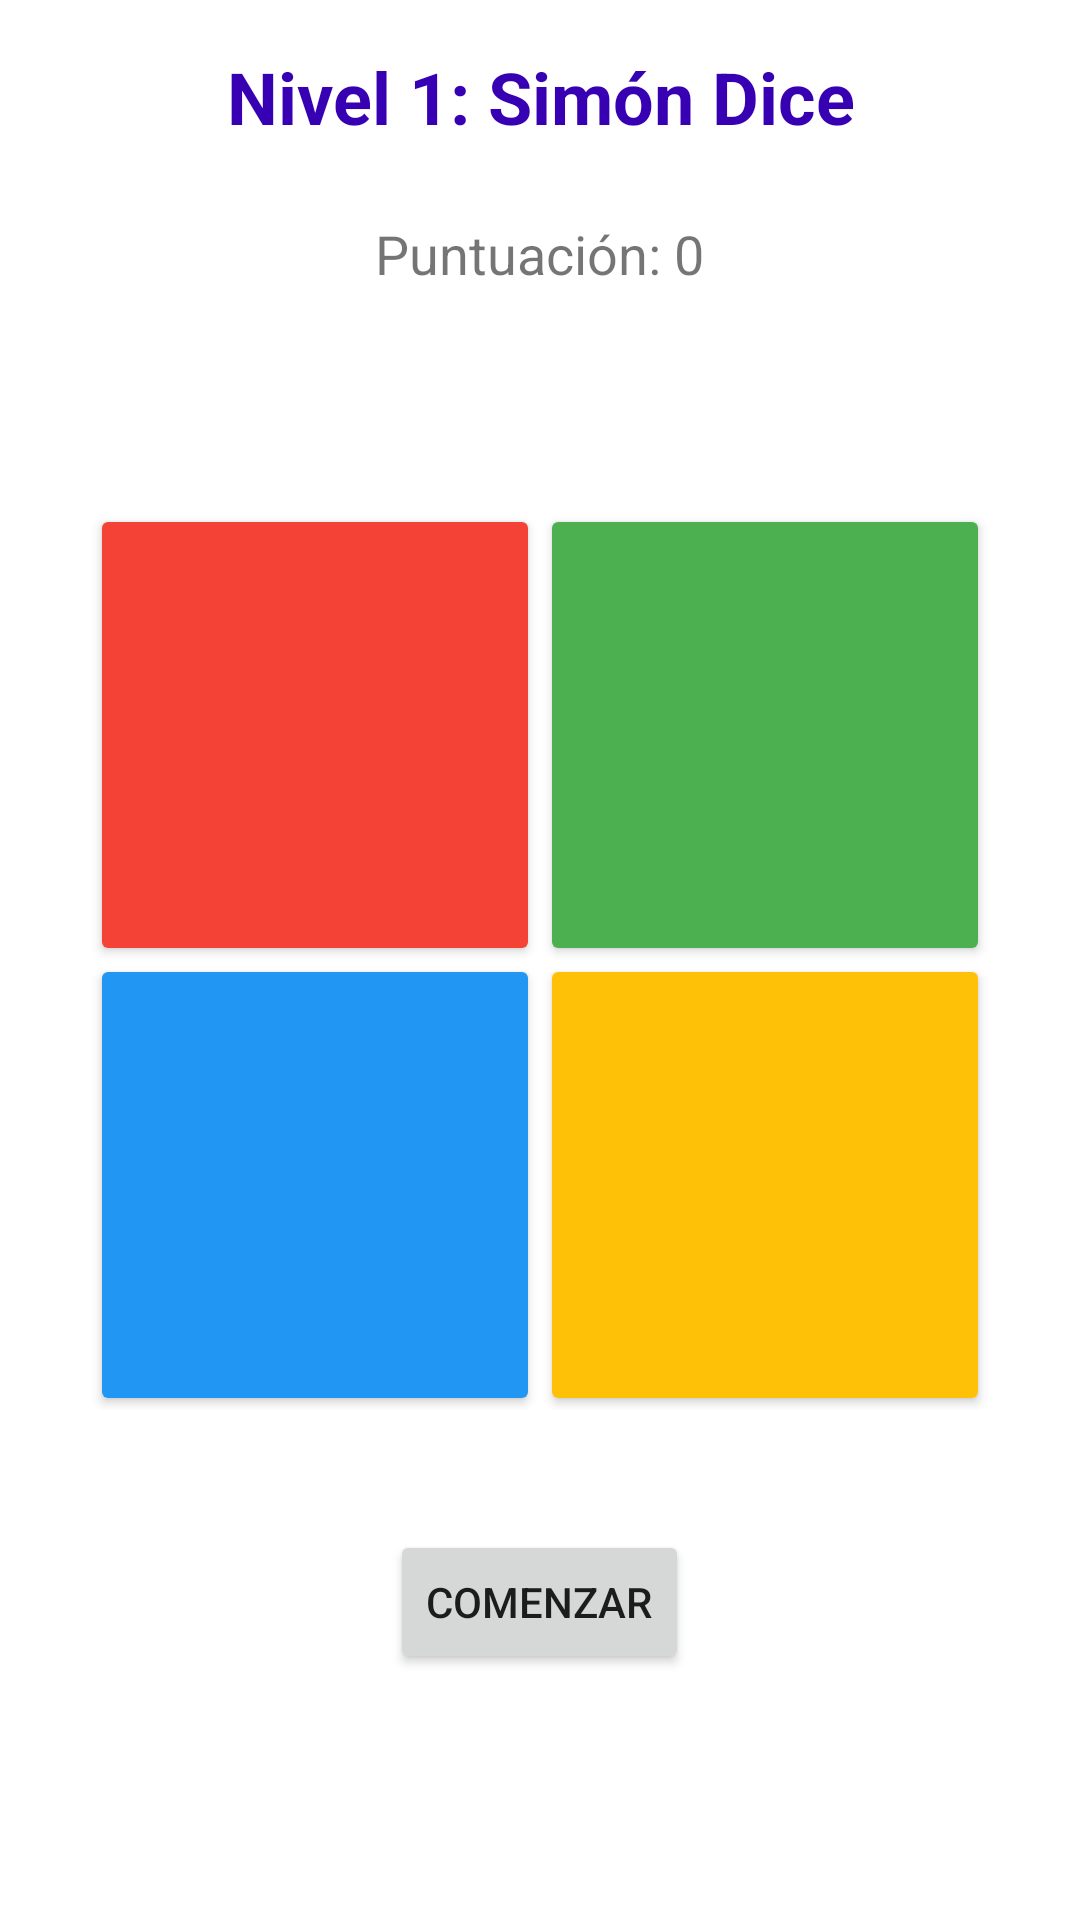

Reconstruct the res/layout file that produces this screen, plus the resources it refers to.
<!-- AndroidManifest.xml: application theme Theme.MultiGame -->
<!-- res/layout/activity_level1.xml -->
<?xml version="1.0" encoding="utf-8"?>
<RelativeLayout xmlns:android="http://schemas.android.com/apk/res/android"
    android:layout_width="match_parent"
    android:layout_height="match_parent"
    android:background="@color/white">

    <TextView
        android:id="@+id/titleText"
        android:layout_width="match_parent"
        android:layout_height="wrap_content"
        android:text="Nivel 1: Simón Dice"
        android:textSize="24sp"
        android:textStyle="bold"
        android:textColor="@color/purple_700"
        android:gravity="center"
        android:padding="16dp"/>

    <TextView
        android:id="@+id/scoreText"
        android:layout_width="wrap_content"
        android:layout_height="wrap_content"
        android:layout_below="@id/titleText"
        android:layout_centerHorizontal="true"
        android:text="Puntuación: 0"
        android:textSize="18sp"
        android:padding="8dp"/>

    <GridLayout
        android:id="@+id/colorGrid"
        android:layout_width="300dp"
        android:layout_height="300dp"
        android:layout_centerInParent="true"
        android:columnCount="2"
        android:rowCount="2"
        android:layout_margin="20dp">

        <androidx.cardview.widget.CardView
            android:id="@+id/redButton"
            android:layout_width="0dp"
            android:layout_height="0dp"
            android:layout_columnWeight="1"
            android:layout_rowWeight="1"
            android:layout_margin="4dp">
            <View
                android:layout_width="match_parent"
                android:layout_height="match_parent"
                android:background="@color/red"/>
        </androidx.cardview.widget.CardView>

        <androidx.cardview.widget.CardView
            android:id="@+id/greenButton"
            android:layout_width="0dp"
            android:layout_height="0dp"
            android:layout_columnWeight="1"
            android:layout_rowWeight="1"
            android:layout_margin="4dp">
            <View
                android:layout_width="match_parent"
                android:layout_height="match_parent"
                android:background="@color/green"/>
        </androidx.cardview.widget.CardView>

        <androidx.cardview.widget.CardView
            android:id="@+id/blueButton"
            android:layout_width="0dp"
            android:layout_height="0dp"
            android:layout_columnWeight="1"
            android:layout_rowWeight="1"
            android:layout_margin="4dp">
            <View
                android:layout_width="match_parent"
                android:layout_height="match_parent"
                android:background="@color/blue"/>
        </androidx.cardview.widget.CardView>

        <androidx.cardview.widget.CardView
            android:id="@+id/yellowButton"
            android:layout_width="0dp"
            android:layout_height="0dp"
            android:layout_columnWeight="1"
            android:layout_rowWeight="1"
            android:layout_margin="4dp">
            <View
                android:layout_width="match_parent"
                android:layout_height="match_parent"
                android:background="@color/yellow"/>
        </androidx.cardview.widget.CardView>

    </GridLayout>

    <Button
        android:id="@+id/startButton"
        android:layout_width="wrap_content"
        android:layout_height="wrap_content"
        android:layout_below="@id/colorGrid"
        android:layout_centerHorizontal="true"
        android:text="@string/start_game"
        android:layout_margin="20dp"/>

</RelativeLayout>
<!-- resources referenced by this layout -->
<resources>
  <color name="blue">#FF2196F3</color>
  <color name="green">#FF4CAF50</color>
  <color name="purple_700">#FF3700B3</color>
  <color name="red">#FFF44336</color>
  <color name="white">#FFFFFFFF</color>
  <color name="yellow">#FFFFC107</color>
  <string name="start_game">Comenzar</string>
  <style name="Theme.MultiGame" parent="Theme.MaterialComponents.DayNight.DarkActionBar">
          <item name="colorPrimary">@color/purple_500</item>
          <item name="colorPrimaryVariant">@color/purple_700</item>
          <item name="colorOnPrimary">@color/white</item>
          <item name="colorSecondary">@color/teal_200</item>
          <item name="colorSecondaryVariant">@color/teal_700</item>
          <item name="colorOnSecondary">@color/black</item>
          <item name="android:statusBarColor">?attr/colorPrimaryVariant</item>
      </style>
  <color name="purple_500">#FF6200EE</color>
  <color name="teal_200">#FF03DAC5</color>
  <color name="teal_700">#FF018786</color>
  <color name="black">#FF000000</color>
</resources>
